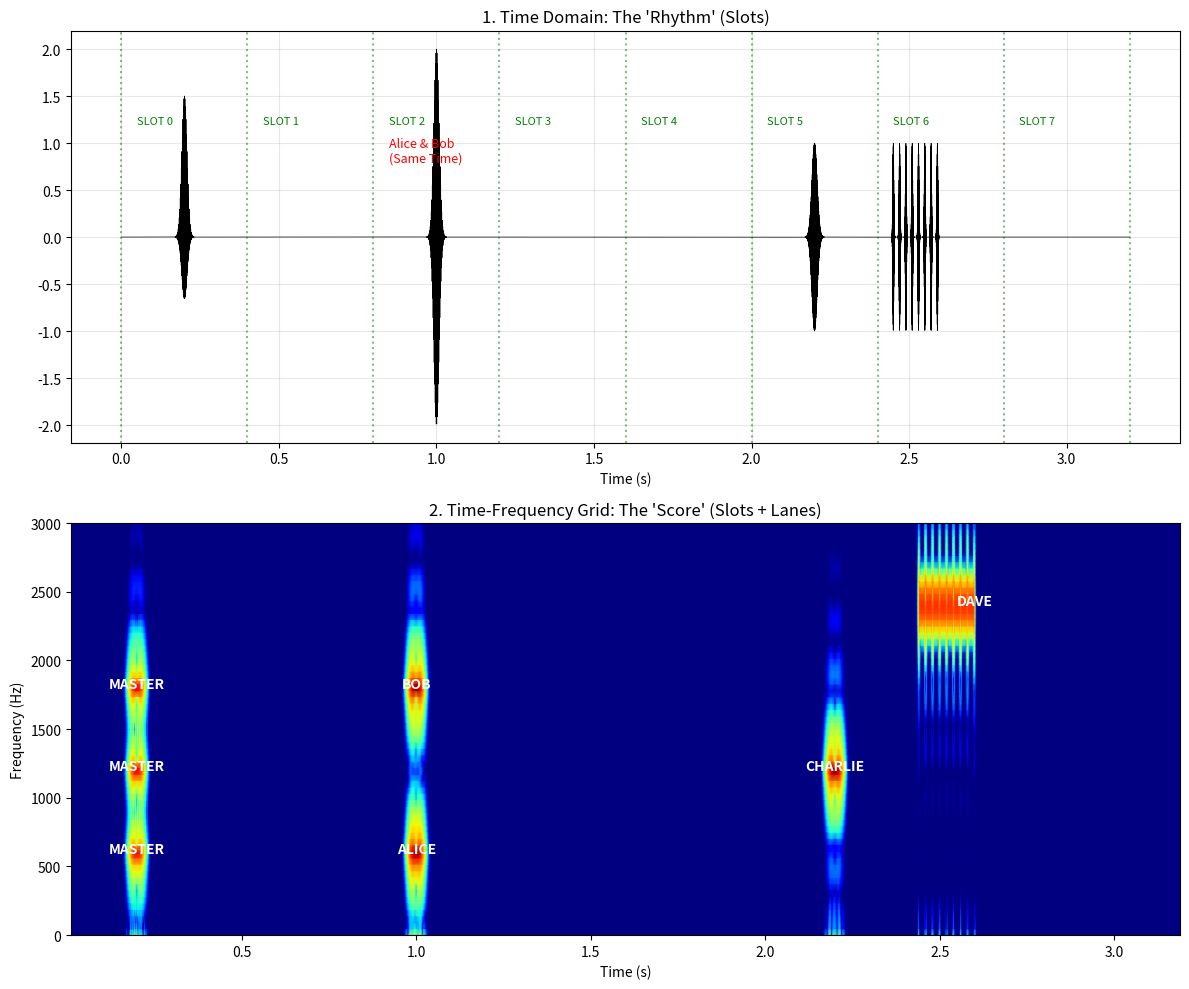

The matplotlib source for this figure: (Note: this script raises an exception after producing the figure.)
import numpy as np
import matplotlib.pyplot as plt
from scipy.io import wavfile
from scipy import signal

def generate_g_ping(t, t_center, f_hz, width_s, amplitude=1.0):
    """
    Generates a Gaussian Ping (G-Ping).
    Mathematically identical to a Real Morlet Wavelet.
    """
    sigma = width_s / 6.0 
    envelope = np.exp(-(t - t_center)**2 / (2 * sigma**2))
    carrier = np.cos(2 * np.pi * f_hz * t)
    return amplitude * envelope * carrier

def simulate_tf_grid():
    print("--- DIGITON TIME-FREQUENCY GRID DEMO ---")
    print("Protocol: TFMA (Time-Frequency Multiple Access)")
    print("Concept: Users pick a Time Slot AND a Frequency Lane.")
    print("-" * 60)

    fs = 48000
    cycle_duration = 3.2 
    num_slots = 8
    slot_duration = cycle_duration / num_slots # 0.4s
    
    t = np.linspace(0, cycle_duration, int(cycle_duration * fs))
    sig = np.zeros_like(t)
    
    # Define Frequency Lanes (Audio Tones)
    # In SSB bandwidth (300-2700Hz)
    lanes = {
        "LOW": 600,
        "MID": 1200,
        "HIGH": 1800,
        "ULTRA": 2400
    }
    
    # --- SCENARIO ---
    # 1. MASTER (Net Control)
    # Occupies Slot 0 on ALL Lanes (Broadband Beacon) or just Low?
    # Let's say Master beacons on LOW to save bandwidth, or sends a chord.
    # Let's send a CHORD (Low+Mid+High) to mark the start clearly.
    print("[Slot 0] Master sends SYNC CHORD (Low+Mid+High)")
    sig += generate_g_ping(t, 0.2, lanes["LOW"], 0.05, 0.5)
    sig += generate_g_ping(t, 0.2, lanes["MID"], 0.05, 0.5)
    sig += generate_g_ping(t, 0.2, lanes["HIGH"], 0.05, 0.5)
    
    # 2. ALICE (Slot 2, LOW Lane)
    print("[Slot 2] Alice responds on LOW Lane (600Hz)")
    sig += generate_g_ping(t, slot_duration*2 + 0.2, lanes["LOW"], 0.05)
    
    # 3. BOB (Slot 2, HIGH Lane) - SAME TIME, DIFFERENT FREQ!
    print("[Slot 2] Bob responds on HIGH Lane (1800Hz) - NO COLLISION!")
    sig += generate_g_ping(t, slot_duration*2 + 0.2, lanes["HIGH"], 0.05)
    
    # 4. CHARLIE (Slot 5, MID Lane)
    print("[Slot 5] Charlie responds on MID Lane (1200Hz)")
    sig += generate_g_ping(t, slot_duration*5 + 0.2, lanes["MID"], 0.05)
    
    # 5. DAVE (Slot 6, ULTRA Lane) - Fast Data
    print("[Slot 6] Dave sends Fast Data on ULTRA Lane (2400Hz)")
    # Dave sends a burst
    for i in range(8):
        sig += generate_g_ping(t, slot_duration*6 + 0.05 + i*0.02, lanes["ULTRA"], 0.01)

    # --- VISUALIZATION ---
    plt.figure(figsize=(12, 10))
    
    # 1. Time Domain (Waveform)
    plt.subplot(2, 1, 1)
    plt.plot(t, sig, 'k', linewidth=0.5)
    plt.title("1. Time Domain: The 'Rhythm' (Slots)")
    plt.xlabel("Time (s)")
    plt.grid(True, alpha=0.3)
    
    # Draw Slots
    for i in range(num_slots + 1):
        plt.axvline(i * slot_duration, color='g', linestyle=':', alpha=0.5)
        if i < num_slots:
            plt.text(i * slot_duration + 0.05, 1.2, f"SLOT {i}", color='green', fontsize=8)
            
    plt.text(slot_duration*2 + 0.05, 0.8, "Alice & Bob\n(Same Time)", color='red', fontsize=9)

    # 2. Spectrogram (The Grid)
    plt.subplot(2, 1, 2)
    f, t_spec, Sxx = signal.spectrogram(sig, fs, nperseg=1024, noverlap=900)
    plt.pcolormesh(t_spec, f, 10 * np.log10(Sxx + 1e-10), shading='gouraud', cmap='jet')
    plt.title("2. Time-Frequency Grid: The 'Score' (Slots + Lanes)")
    plt.ylabel("Frequency (Hz)")
    plt.xlabel("Time (s)")
    plt.ylim(0, 3000)
    
    # Annotate the Grid
    # Master
    plt.text(0.2, 600, "MASTER", color='white', fontweight='bold', ha='center')
    plt.text(0.2, 1200, "MASTER", color='white', fontweight='bold', ha='center')
    plt.text(0.2, 1800, "MASTER", color='white', fontweight='bold', ha='center')
    
    # Users
    plt.text(slot_duration*2 + 0.2, 600, "ALICE", color='white', fontweight='bold', ha='center')
    plt.text(slot_duration*2 + 0.2, 1800, "BOB", color='white', fontweight='bold', ha='center')
    plt.text(slot_duration*5 + 0.2, 1200, "CHARLIE", color='white', fontweight='bold', ha='center')
    plt.text(slot_duration*6 + 0.2, 2400, "DAVE", color='white', fontweight='bold', ha='center')

    plt.tight_layout()
    plt.savefig('data/05_digiton_tf_grid.png')
    print("Visualization saved to 'digiton_tf_grid.png'")

    # Save Audio
    max_val = np.max(np.abs(sig))
    if max_val > 0:
        sig_norm = sig / max_val * 0.9
    else:
        sig_norm = sig
    
    sig_int16 = (sig_norm * 32767).astype(np.int16)
    wavfile.write('data/05_digiton_tf_grid.wav', fs, sig_int16)
    print("Audio saved to 'digiton_tf_grid.wav'")

if __name__ == "__main__":
    simulate_tf_grid()
